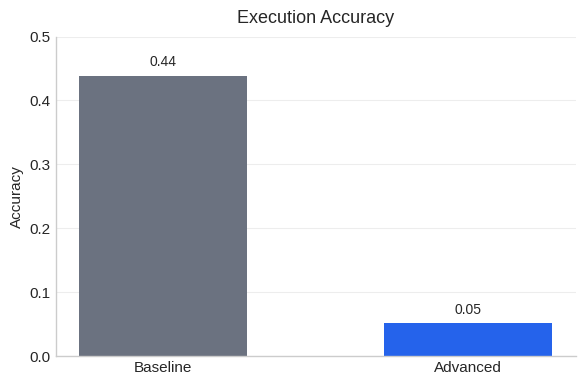
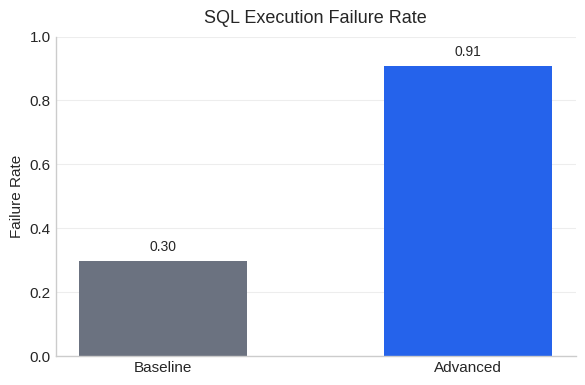
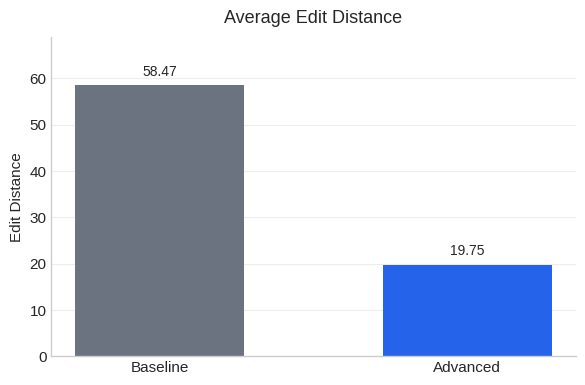

The matplotlib source for these figures, in order:
import matplotlib.pyplot as plt

# ----------------------
# Data
# ----------------------
models = ["Baseline", "Advanced"]
execution_accuracy = [0.4386, 0.0512]
failure_rate = [0.2982, 0.9084]
edit_distance = [58.4737, 19.7547]

# ----------------------
# Global styling
# ----------------------
plt.style.use("seaborn-v0_8-whitegrid")  # built-in matplotlib style
plt.rcParams.update({
    "figure.dpi": 150,
    "savefig.dpi": 300,
    "font.size": 11,
    "axes.titlesize": 13,
    "axes.labelsize": 11,
})

COLORS = ["#6B7280", "#2563EB"]  # Baseline gray, Advanced blue

def barplot(title, ylabel, values, filename, ylim=None):
    fig, ax = plt.subplots(figsize=(6, 4))

    bars = ax.bar(models, values, color=COLORS, width=0.55)

    ax.set_title(title, pad=10)
    ax.set_ylabel(ylabel)

    # Subtle grid only on y
    ax.grid(axis="y", linestyle="-", linewidth=0.8, alpha=0.35)
    ax.grid(axis="x", visible=False)

    # Remove extra borders
    ax.spines["top"].set_visible(False)
    ax.spines["right"].set_visible(False)

    # Y limits (either provided or auto with headroom)
    if ylim is not None:
        ax.set_ylim(*ylim)
    else:
        ymax = max(values)
        ax.set_ylim(0, ymax * 1.18)

    # Value labels with a little padding
    for b in bars:
        h = b.get_height()
        ax.annotate(
            f"{h:.2f}",
            (b.get_x() + b.get_width() / 2, h),
            xytext=(0, 5),
            textcoords="offset points",
            ha="center",
            va="bottom",
            fontsize=10
        )

    fig.tight_layout()
    fig.savefig(filename, bbox_inches="tight")
    plt.show()

# 1) Execution Accuracy (tighter y-axis so bars look less tiny)
barplot(
    "Execution Accuracy",
    "Accuracy",
    execution_accuracy,
    "execution_accuracy.png",
    ylim=(0, 0.5)
)

# 2) SQL Failure Rate (keep full 0–1 since one value is ~0.91)
barplot(
    "SQL Execution Failure Rate",
    "Failure Rate",
    failure_rate,
    "failure_rate.png",
    ylim=(0, 1.0)
)

# 3) Average Edit Distance (auto ylim with headroom)
barplot(
    "Average Edit Distance",
    "Edit Distance",
    edit_distance,
    "edit_distance.png"
)
